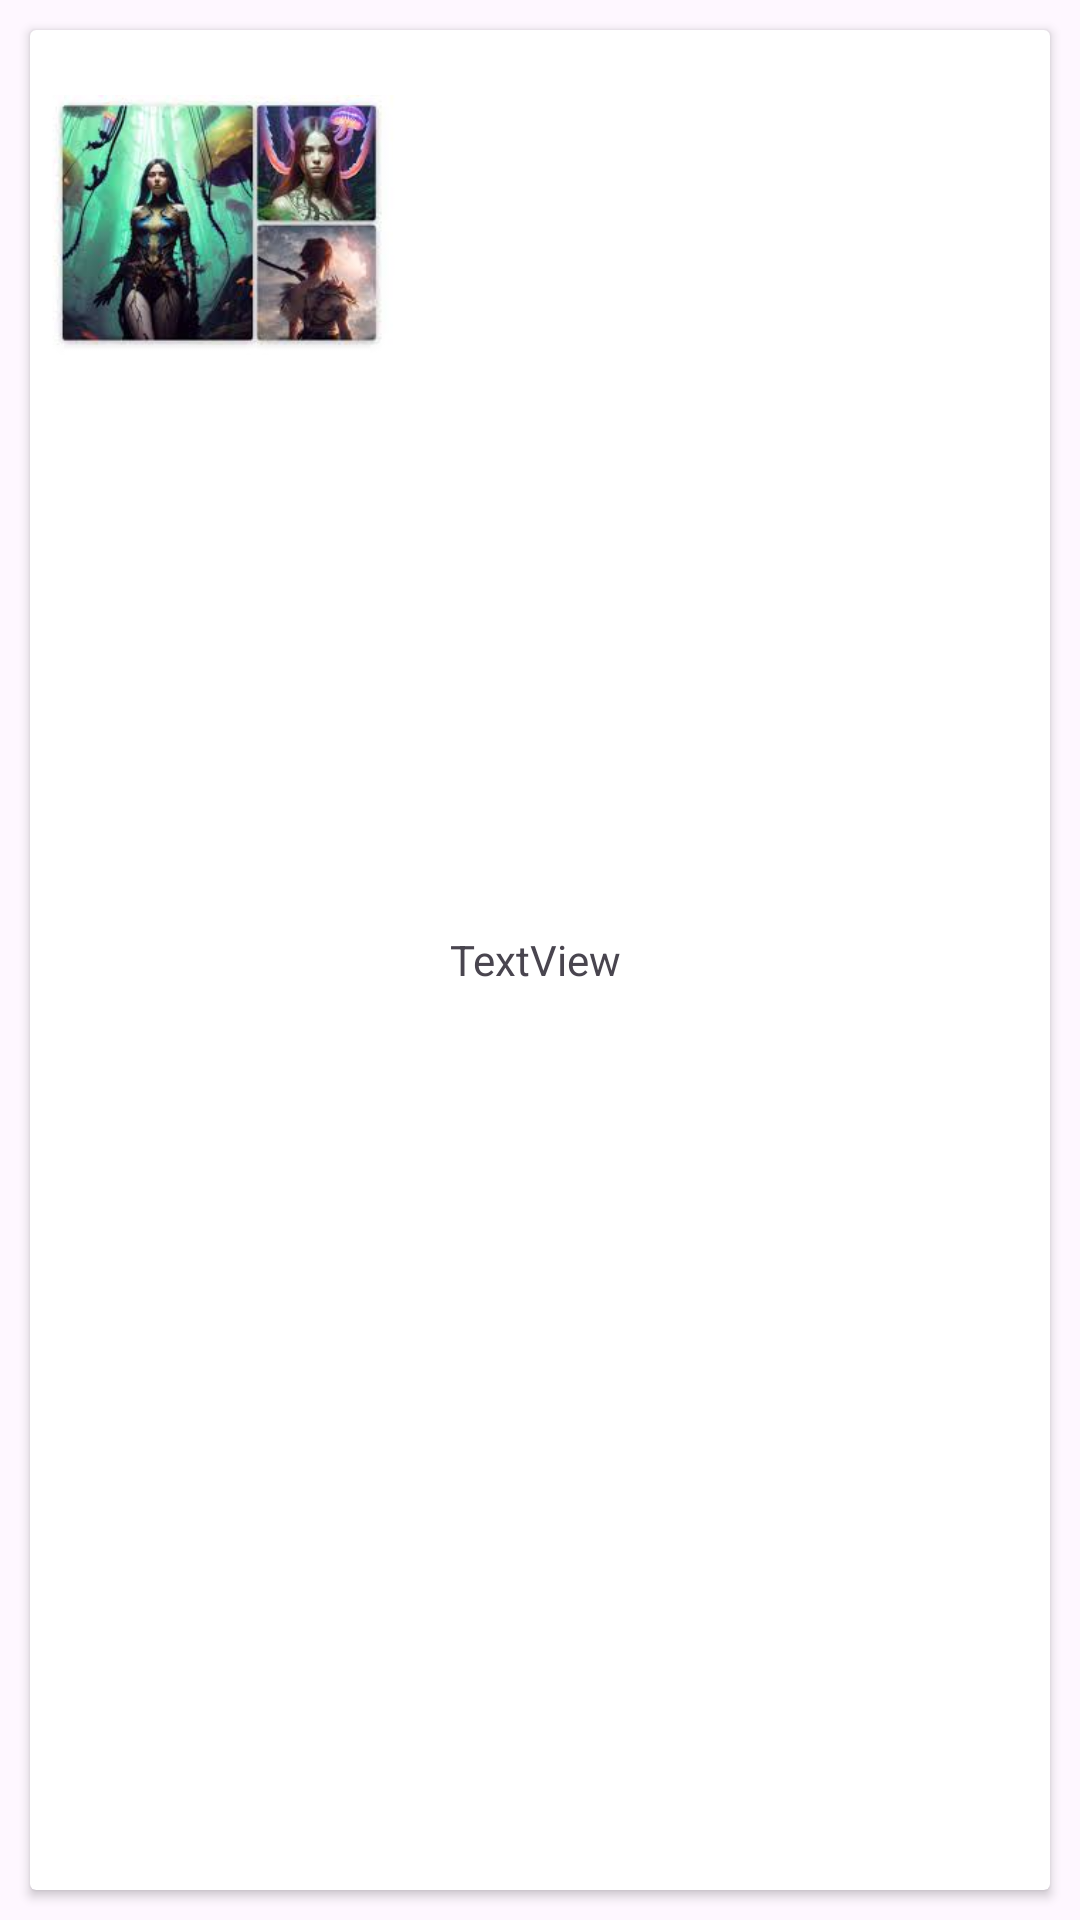

Layout XML and referenced resources for this Android screen:
<!-- AndroidManifest.xml: application theme Theme.ReycleViewItemClick -->
<!-- res/layout/item.xml -->
<?xml version="1.0" encoding="utf-8"?>
<LinearLayout xmlns:android="http://schemas.android.com/apk/res/android"
    xmlns:app="http://schemas.android.com/apk/res-auto"
    android:layout_width="match_parent"
    android:layout_height="wrap_content"
    android:orientation="vertical">

    <androidx.cardview.widget.CardView
        android:layout_width="match_parent"
        android:layout_height="match_parent"
        android:layout_margin="10dp">
        <LinearLayout
            android:layout_width="match_parent"
            android:layout_height="match_parent"
            android:orientation="horizontal">
            <ImageView
                android:id="@+id/imageView"
                android:layout_width="130dp"
                android:layout_height="130dp"
                app:srcCompat="@drawable/image1" />

            <TextView
                android:layout_margin="10dp"
                android:id="@+id/textView"
                android:layout_width="match_parent"
                android:layout_height="match_parent"
                android:text="TextView"
                android:gravity="left|center"/>
        </LinearLayout>
    </androidx.cardview.widget.CardView>
</LinearLayout>
<!-- resources referenced by this layout -->
<resources>
  <!-- drawable image1: jpeg bitmap (drawable, 9955 bytes) -->
  <style name="Theme.ReycleViewItemClick" parent="Base.Theme.ReycleViewItemClick" />
  <style name="Base.Theme.ReycleViewItemClick" parent="Theme.Material3.DayNight.NoActionBar">
          
          
      </style>
</resources>
